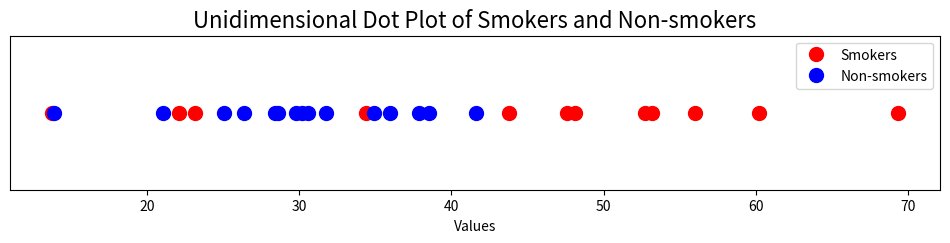

The matplotlib source for this figure:
import matplotlib.pyplot as plt
import numpy as np
from scipy import stats  # For trimmed mean

# Data 
Smokers = [69.3, 56.0, 22.1, 53.2, 48.1, 52.7, 60.2, 43.8, 23.2, 47.6, 34.4, 13.8]
Non_smokers = [28.6, 25.1, 26.4, 29.8, 28.4, 38.5, 30.6, 31.8, 41.6, 36.0, 37.9, 13.9, 34.9, 30.2, 21.1]

# For the Smokers group
mean_smokers = np.mean(Smokers)
median_smokers = np.median(Smokers)
trimmed_mean_smokers = stats.trim_mean(Smokers, proportiontocut=0.1)
sdv_smokers = np.std(Smokers)

# Print out the calculated statistics for Smokers
print("Smokers mean is =", mean_smokers)
print("Smokers group median is =", median_smokers)
print("Smokers group 10% Trimmed Mean:", trimmed_mean_smokers)
print("Smokers standard deviation:", sdv_smokers)

# For the Non-smokers group
mean_non_smokers = np.mean(Non_smokers)
median_non_smokers = np.median(Non_smokers)
trimmed_mean_non_smokers = stats.trim_mean(Non_smokers, proportiontocut=0.1)
sdv_non_smokers = np.std(Non_smokers)

# Print out the calculated statistics for Non-smokers
print("Non-smokers mean is =", mean_non_smokers)
print("Non-smokers group median is =", median_non_smokers)
print("Non-smokers group 10% Trimmed Mean:", trimmed_mean_non_smokers)
print("Non-smokers standard deviation:", sdv_non_smokers)

# Create the plot
plt.figure(figsize=(12, 2))  # Adjust the height to make it look like a 1D plot

# Plot the Smokers and Non-smokers data as dots along the X-axis
plt.plot(Smokers, np.ones_like(Smokers), 'ro', markersize=10, label='Smokers')  # 'ro' for red dots
plt.plot(Non_smokers, np.ones_like(Non_smokers), 'bo', markersize=10, label='Non-smokers')  # 'bo' for blue dots

# Add labels and title
plt.yticks([])  # Hide Y-axis
plt.gca().get_yaxis().set_visible(False)  # Another way to ensure Y-axis is hidden
plt.xlabel('Values')
plt.title("Unidimensional Dot Plot of Smokers and Non-smokers", fontsize=16)
plt.legend()

# Show the plot
plt.show()
